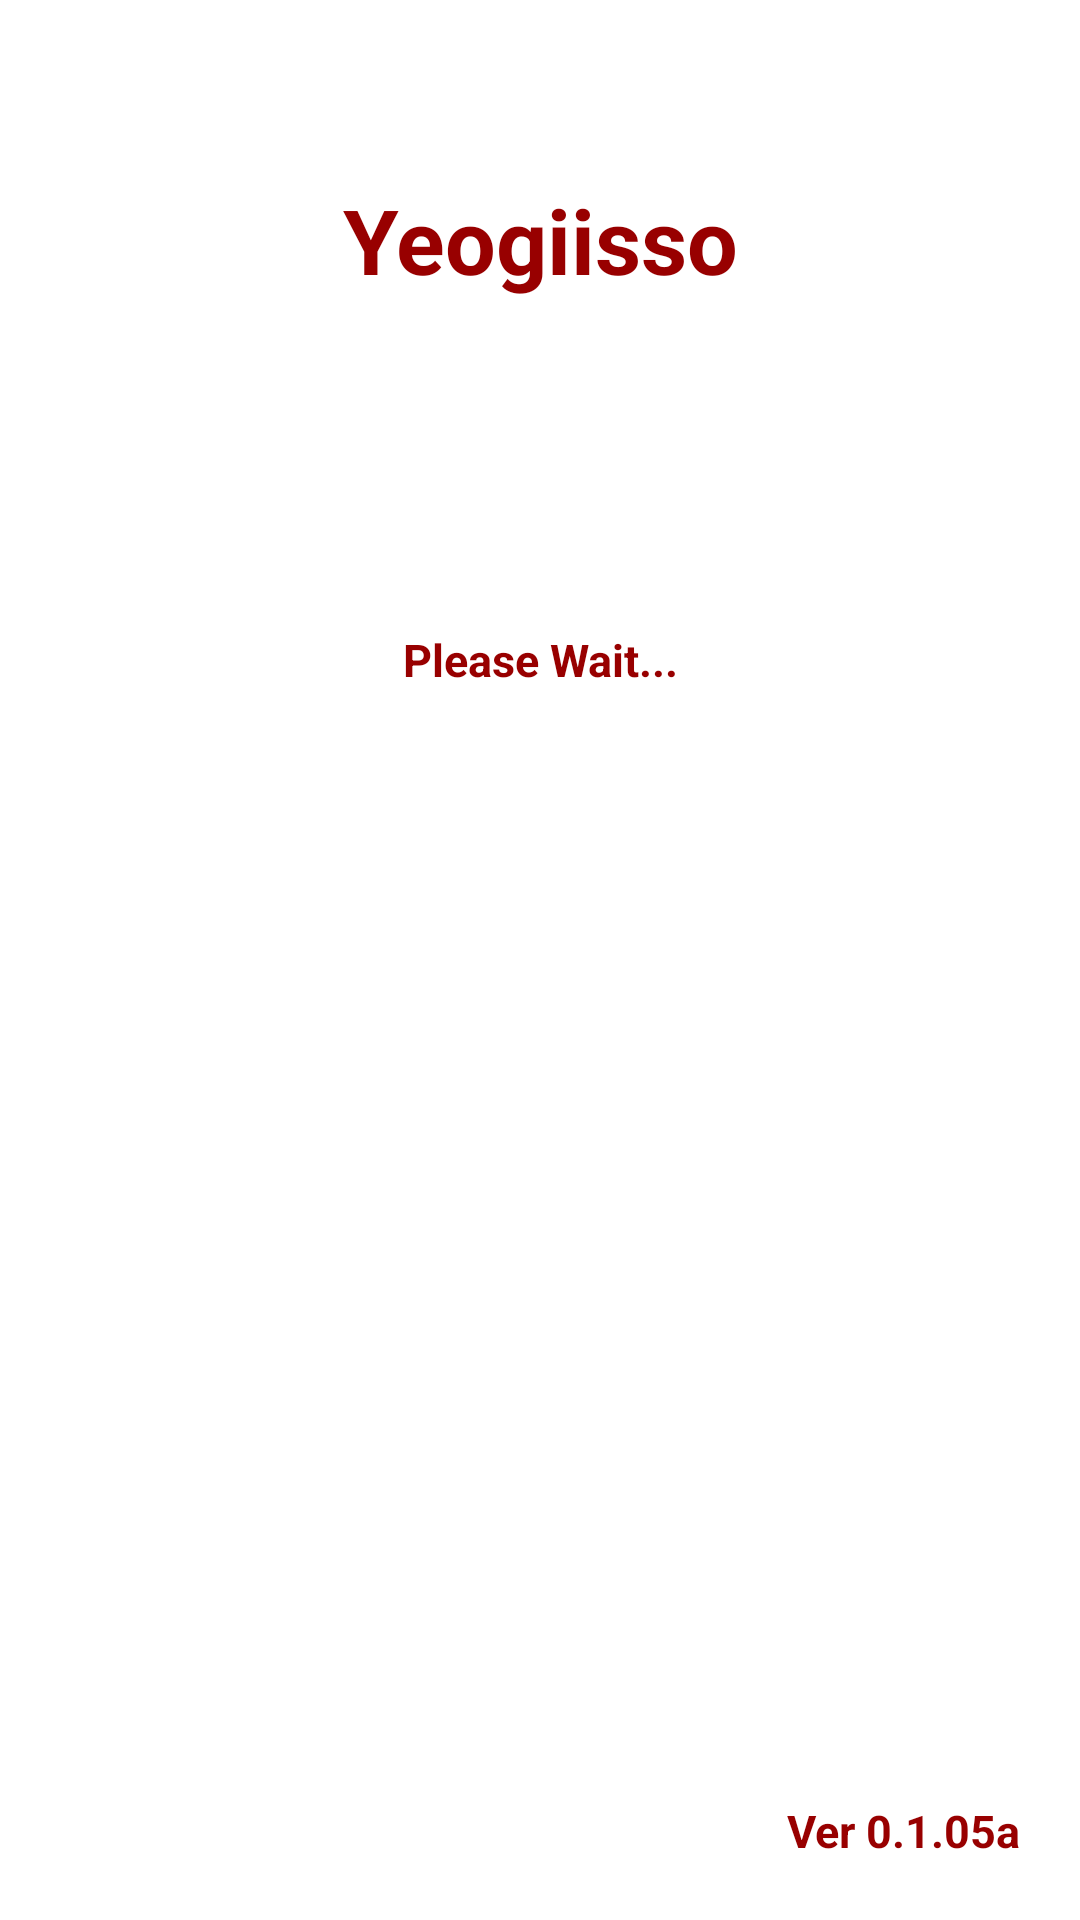

Reconstruct the res/layout file that produces this screen, plus the resources it refers to.
<!-- AndroidManifest.xml: application theme Theme.Yeogiisso -->
<!-- res/layout/ui_splash_activity_portrait.xml -->
<?xml version="1.0" encoding="utf-8"?>
<FrameLayout
    xmlns:android="http://schemas.android.com/apk/res/android"
    xmlns:app="http://schemas.android.com/apk/res-auto"
    xmlns:tools="http://schemas.android.com/tools"
    android:layout_width="match_parent"
    android:layout_height="match_parent"
    tools:context=".loading.Ui_Splash_Activity"
    android:id="@+id/layout_loadinglayout_mainframe"
    android:background="?attr/color_common_white_darkgray">

    <LinearLayout
        android:layout_width="match_parent"
        android:layout_height="match_parent"
        android:orientation="vertical">
        <LinearLayout
            android:layout_width="match_parent"
            android:layout_height="0dp"
            android:layout_weight="1"
            android:orientation="vertical">
            <TextView
                android:id="@+id/tv_loading_app_name"
                android:layout_width="match_parent"
                android:layout_height="80dp"
                android:text="@string/app_name"
                android:textSize="30dp"
                android:textColor="?attr/color_common_secondcolor_white"
                android:textStyle="bold"
                android:gravity="center"
                android:layout_marginTop="40dp" />

            <TextView
                android:id="@+id/tv_loading_app_loading"
                android:layout_width="match_parent"
                android:layout_height="match_parent"
                android:text="@string/text_loading"
                android:textSize="15dp"
                android:textColor="?attr/color_common_secondcolor_white"
                android:textStyle="bold"
                android:gravity="center"/>
        </LinearLayout>
        <LinearLayout
            android:layout_width="match_parent"
            android:layout_height="0dp"
            android:layout_weight="1">
        </LinearLayout>
    </LinearLayout>

    <ImageView
        android:id="@+id/iv_loading_portrait"
        android:layout_width="360dp"
        android:layout_height="306dp"
        android:layout_gravity="center|bottom"/>

    <LinearLayout
        android:layout_width="match_parent"
        android:layout_height="match_parent"
        android:orientation="horizontal"
        android:layout_marginRight="20dp"
        android:layout_marginBottom="20dp"
        android:gravity="bottom|right">
        <TextView
            android:layout_width="wrap_content"
            android:layout_height="20dp"
            android:text="Ver "
            android:textSize="15dp"
            android:textColor="?attr/color_common_secondcolor_white"
            android:textStyle="bold"
            android:gravity="center|right"/>
        <TextView
            android:layout_width="wrap_content"
            android:layout_height="20dp"
            android:text="@string/app_version"
            android:textSize="15dp"
            android:textColor="?attr/color_common_secondcolor_white"
            android:textStyle="bold"
            android:gravity="center|right"/>
    </LinearLayout>

</FrameLayout>
<!-- resources referenced by this layout -->
<resources>
  <string name="app_name">Yeogiisso</string>
  <string name="app_version">0.1.05a</string>
  <string name="text_loading">Please Wait...</string>
  <style name="Theme.Yeogiisso" parent="Theme.MaterialComponents.DayNight.NoActionBar">
          
          <item name="colorPrimary">@color/main_concept_color</item>
          <item name="colorPrimaryVariant">@color/main_second_color</item>
          <item name="colorOnPrimary">@color/white</item>
          
          <item name="colorSecondary">@color/main_concept_color</item>
          <item name="colorSecondaryVariant">@color/main_second_color</item>
          <item name="colorOnSecondary">@color/black</item>
          
          <item name="android:statusBarColor" tools:targetApi="l">?attr/colorPrimaryVariant</item>
          
  
          <item name="color_bg_maincardview">@color/white</item>
          <item name="color_bg_drawer_option">@color/white</item>
          <item name="color_bg_drawer_setting">@color/white</item>
          <item name="color_bg_bottom_mainframe">@color/white</item>
  
          <item name="color_common_secondcolor_white">@color/main_second_color</item>
          <item name="color_common_secondcolor_black">@color/main_second_color</item>
          <item name="color_common_secondcolor_conceptcolor">@color/main_second_color</item>
          <item name="color_common_black_conceptcolor">@color/black</item>
          <item name="color_common_black_softgray">@color/black</item>
          <item name="color_common_black_gray">@color/black</item>
          <item name="color_common_black_darkgray">@color/black</item>
          <item name="color_common_black_white">@color/black</item>
          <item name="color_common_white_darkgray">@color/white</item>
          <item name="color_common_conceptcolor_softgray">@color/main_concept_color</item>
          <item name="color_common_conceptcolor_gray">@color/main_concept_color</item>
          <item name="color_common_conceptcolor_black">@color/main_concept_color</item>
          <item name="color_common_softgray_black">@color/soft_gray</item>
      </style>
  <color name="main_concept_color">#FF0000</color>
  <color name="main_second_color">#980000</color>
  <color name="white">#FFFFFFFF</color>
  <color name="black">#FF000000</color>
  <color name="soft_gray">#DCDCDC</color>
</resources>
